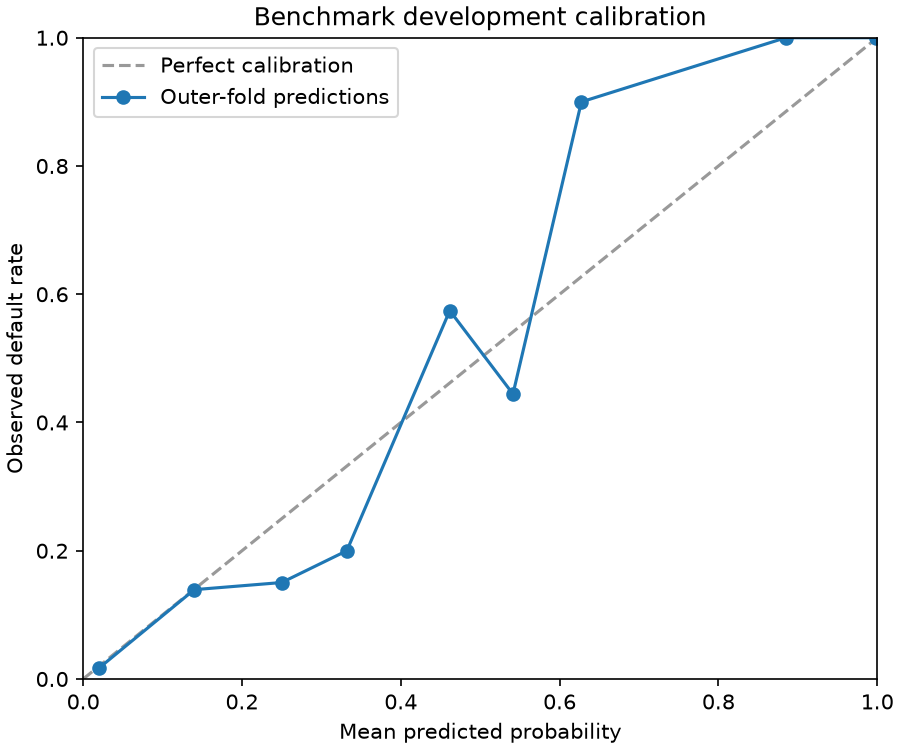

Data behind this chart, as committed beside it:
bin, count, mean_probability, observed_rate, is_synthetic
0, 7399, 0.0199, 0.01703, 0
1, 646, 0.1399, 0.1393, 0
2, 113, 0.25, 0.1504, 0
3, 50, 0.332, 0.2, 0
4, 47, 0.4617, 0.5745, 0
5, 36, 0.5412, 0.4444, 0
6, 10, 0.6274, 0.9, 0
7, 0, , , 0
8, 3, 0.8847, 1.0, 0
9, 98, 0.9987, 1.0, 0
